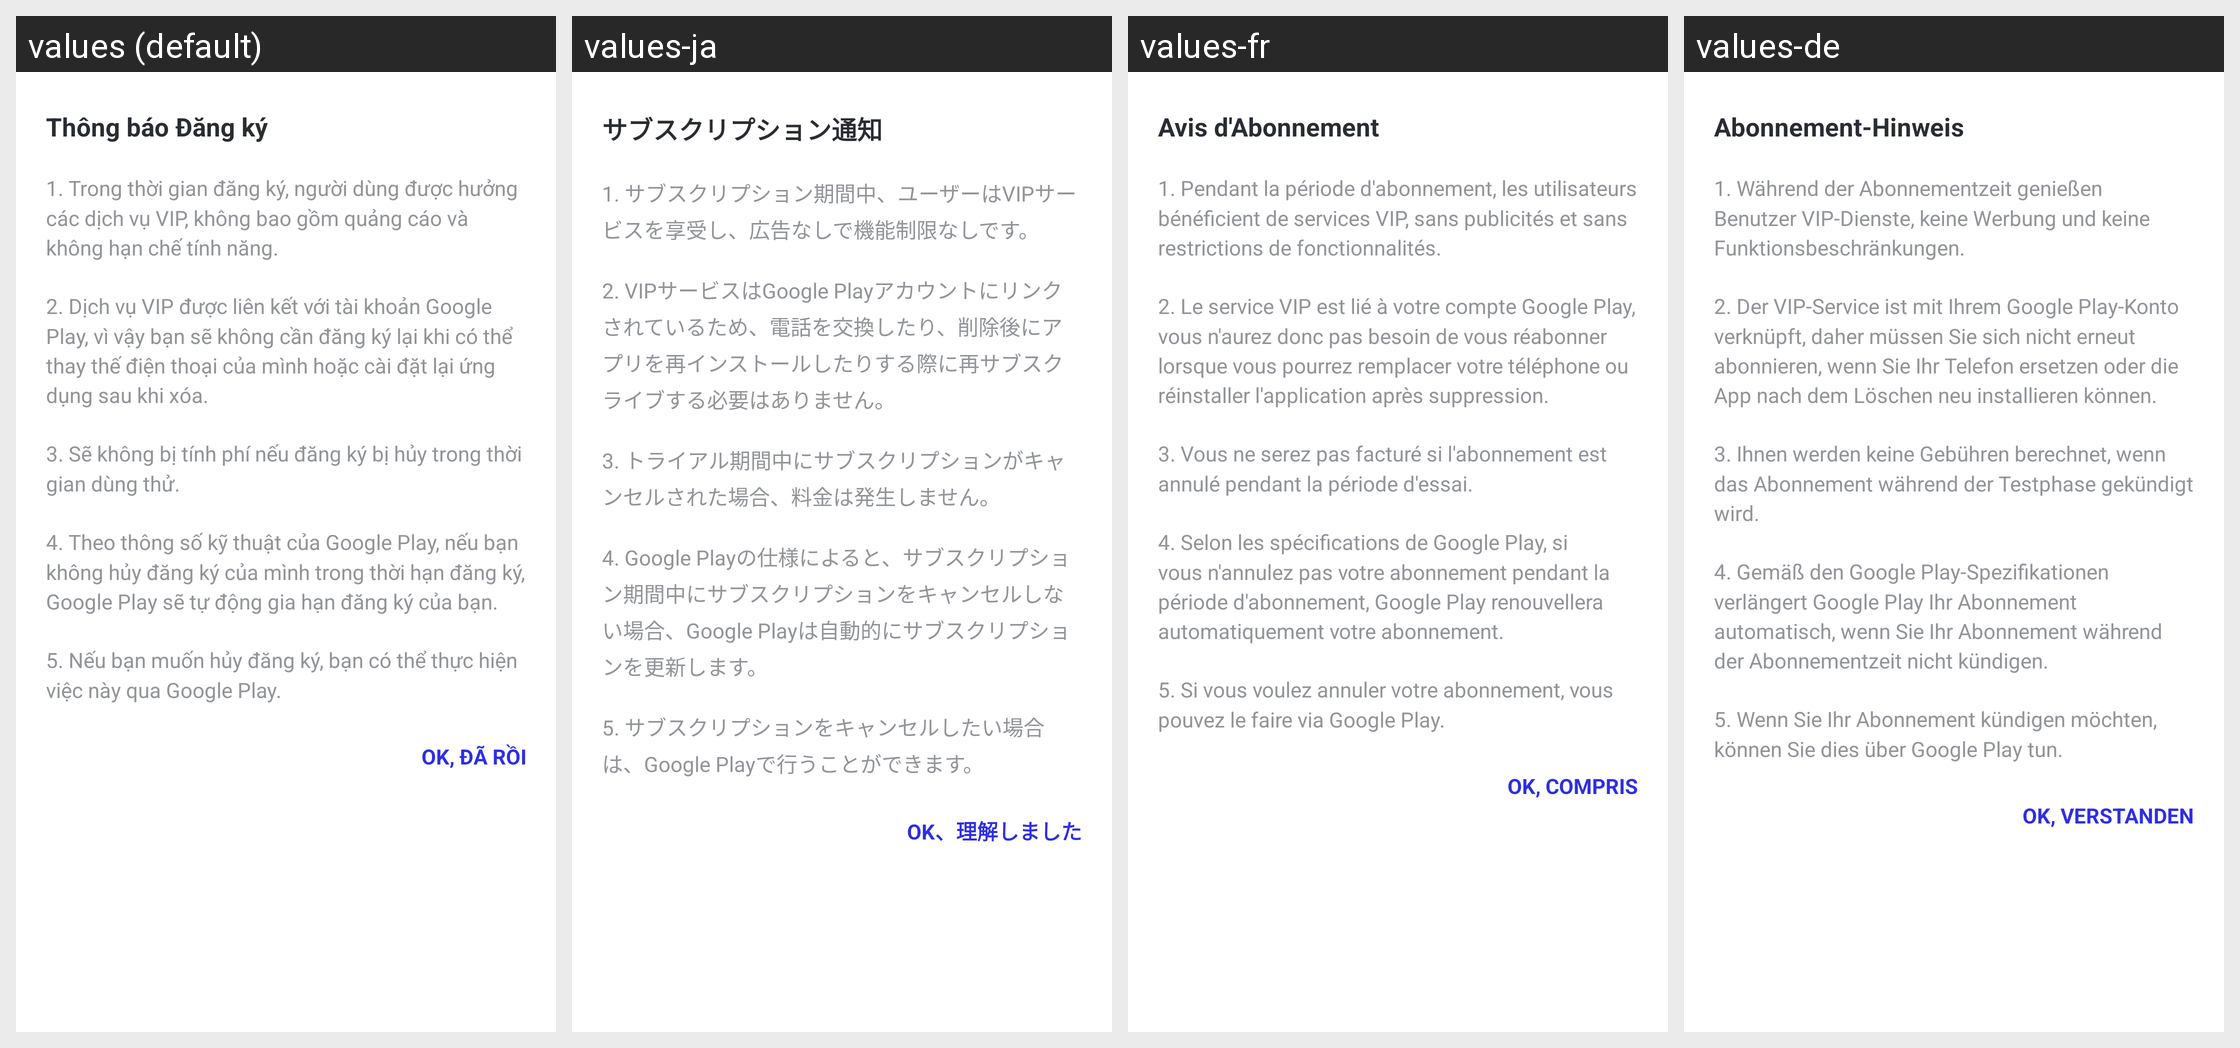

The same Android screen rendered under several of its app's locales, left to right. List the strings drawn on it with the default value and each locale's translation.
Android screen res/layout/dialog_sub_notice_layout.xml rendered under 4 locales, left to right: values (default), values-ja, values-fr, values-de. Device: Nexus 5 (rendered at 1080×1920; each locale shown at half size, 540×960, under a caption strip naming it); theme Theme.AutoClick.
Other locales in the repository, not shown: values-en, values-es, values-ko, values-zh-rCN.
Strings drawn on this screen, with the default value and each locale's value (text and hints the layout hard-codes, and strings that could not be matched under every locale, appear in the picture but are not listed):

text_subscription_notice
  values: Thông báo Đăng ký
  values-ja: サブスクリプション通知
  values-fr: Avis d'Abonnement
  values-de: Abonnement-Hinweis

text_sub_desc1
  values: 1. Trong thời gian đăng ký, người dùng được hưởng các dịch vụ VIP, không bao gồm quảng cáo và không hạn chế tính năng.
  values-ja: 1. サブスクリプション期間中、ユーザーはVIPサービスを享受し、広告なしで機能制限なしです。
  values-fr: 1. Pendant la période d'abonnement, les utilisateurs bénéficient de services VIP, sans publicités et sans restrictions de fonctionnalités.
  values-de: 1. Während der Abonnementzeit genießen Benutzer VIP-Dienste, keine Werbung und keine Funktionsbeschränkungen.

text_sub_desc2
  values: 2. Dịch vụ VIP được liên kết với tài khoản Google Play, vì vậy bạn sẽ không cần đăng ký lại khi có thể thay thế điện thoại của mình hoặc cài đặt lại ứng dụng sau khi xóa.
  values-ja: 2. VIPサービスはGoogle Playアカウントにリンクされているため、電話を交換したり、削除後にアプリを再インストールしたりする際に再サブスクライブする必要はありません。
  values-fr: 2. Le service VIP est lié à votre compte Google Play, vous n'aurez donc pas besoin de vous réabonner lorsque vous pourrez remplacer votre téléphone ou réinstaller l'application après suppression.
  values-de: 2. Der VIP-Service ist mit Ihrem Google Play-Konto verknüpft, daher müssen Sie sich nicht erneut abonnieren, wenn Sie Ihr Telefon ersetzen oder die App nach dem Löschen neu installieren können.

text_sub_desc3
  values: 3. Sẽ không bị tính phí nếu đăng ký bị hủy trong thời gian dùng thử.
  values-ja: 3. トライアル期間中にサブスクリプションがキャンセルされた場合、料金は発生しません。
  values-fr: 3. Vous ne serez pas facturé si l'abonnement est annulé pendant la période d'essai.
  values-de: 3. Ihnen werden keine Gebühren berechnet, wenn das Abonnement während der Testphase gekündigt wird.

text_sub_desc4
  values: 4. Theo thông số kỹ thuật của Google Play, nếu bạn không hủy đăng ký của mình trong thời hạn đăng ký, Google Play sẽ tự động gia hạn đăng ký của bạn.
  values-ja: 4. Google Playの仕様によると、サブスクリプション期間中にサブスクリプションをキャンセルしない場合、Google Playは自動的にサブスクリプションを更新します。
  values-fr: 4. Selon les spécifications de Google Play, si vous n'annulez pas votre abonnement pendant la période d'abonnement, Google Play renouvellera automatiquement votre abonnement.
  values-de: 4. Gemäß den Google Play-Spezifikationen verlängert Google Play Ihr Abonnement automatisch, wenn Sie Ihr Abonnement während der Abonnementzeit nicht kündigen.

text_sub_desc5
  values: 5. Nếu bạn muốn hủy đăng ký, bạn có thể thực hiện việc này qua Google Play.
  values-ja: 5. サブスクリプションをキャンセルしたい場合は、Google Playで行うことができます。
  values-fr: 5. Si vous voulez annuler votre abonnement, vous pouvez le faire via Google Play.
  values-de: 5. Wenn Sie Ihr Abonnement kündigen möchten, können Sie dies über Google Play tun.

text_ok_go
  values: OK, ĐÃ RỒI
  values-ja: OK、理解しました
  values-fr: OK, COMPRIS
  values-de: OK, VERSTANDEN
